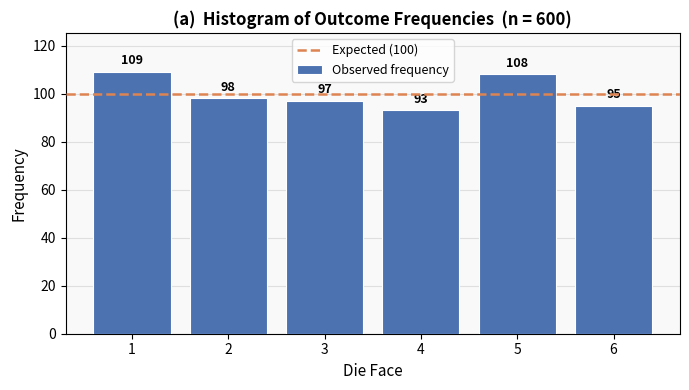
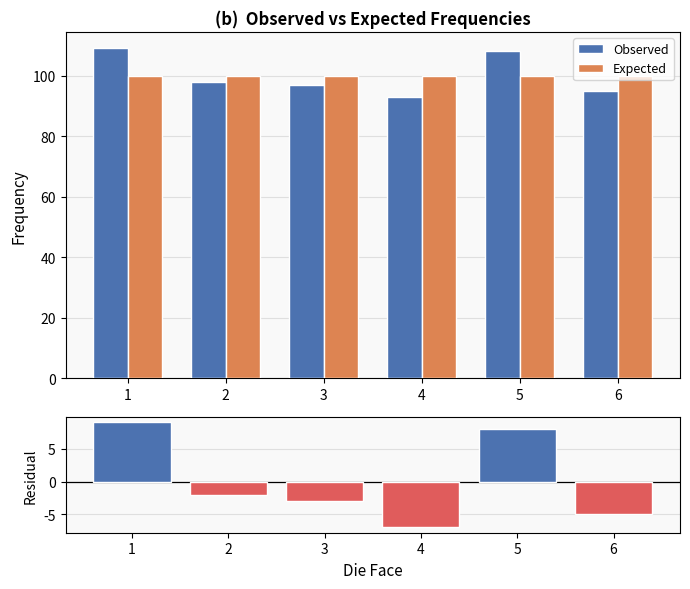
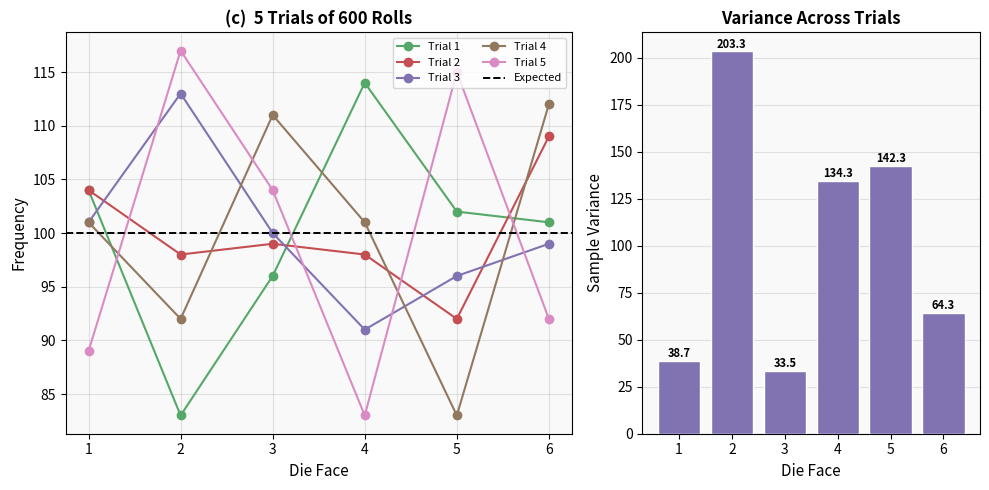

Write Python code to recreate these figures, in order.
"""
Prob & Stat End Term - Q13
Simulate rolling a fair die 600 times
"""

import numpy as np
import matplotlib.pyplot as plt
import matplotlib.gridspec as gridspec

# ── Reproducibility ───────────────────────────────────────────────────────────
SEED = 42
RNG  = np.random.default_rng(SEED)

# ── Constants ─────────────────────────────────────────────────────────────────
N_ROLLS      = 600
N_TRIALS     = 5
FACES        = np.arange(1, 7)          # [1, 2, 3, 4, 5, 6]
EXPECTED_FREQ = N_ROLLS / 6             # 100 per face (uniform)

# ── Colours ───────────────────────────────────────────────────────────────────
OBS_COLOR  = "#4C72B0"
EXP_COLOR  = "#DD8452"
TRIAL_COLORS = ["#55A868", "#C44E52", "#8172B2", "#937860", "#DA8BC3"]

# ═════════════════════════════════════════════════════════════════════════════
# (a)  Single trial – histogram of outcome frequencies
# ═════════════════════════════════════════════════════════════════════════════
single_rolls = RNG.integers(1, 7, size=N_ROLLS)
obs_freq     = np.array([(single_rolls == f).sum() for f in FACES])

fig, ax = plt.subplots(figsize=(7, 4))
bars = ax.bar(FACES, obs_freq, color=OBS_COLOR, edgecolor="white",
              linewidth=0.8, zorder=3, label="Observed frequency")

# Annotate bars
for bar, freq in zip(bars, obs_freq):
    ax.text(bar.get_x() + bar.get_width() / 2, bar.get_height() + 2,
            str(freq), ha="center", va="bottom", fontsize=9, fontweight="bold")

ax.axhline(EXPECTED_FREQ, color=EXP_COLOR, linewidth=1.8,
           linestyle="--", label=f"Expected ({EXPECTED_FREQ:.0f})", zorder=4)

ax.set_xticks(FACES)
ax.set_xlabel("Die Face", fontsize=11)
ax.set_ylabel("Frequency", fontsize=11)
ax.set_title(f"(a)  Histogram of Outcome Frequencies  (n = {N_ROLLS})", fontsize=12, fontweight="bold")
ax.legend(fontsize=9)
ax.set_ylim(0, max(obs_freq) * 1.15)
ax.grid(axis="y", alpha=0.35, zorder=0)
ax.set_facecolor("#f9f9f9")
fig.tight_layout()
fig.savefig("part_a_histogram.png", dpi=150)
plt.show()
print("Part (a) saved → part_a_histogram.png")


# ═════════════════════════════════════════════════════════════════════════════
# (b)  Compare observed vs expected (grouped bar chart + residuals)
# ═════════════════════════════════════════════════════════════════════════════
expected_arr = np.full(6, EXPECTED_FREQ)

fig, (ax1, ax2) = plt.subplots(2, 1, figsize=(7, 6),
                                gridspec_kw={"height_ratios": [3, 1]})

width = 0.35
x     = np.arange(len(FACES))

ax1.bar(x - width/2, obs_freq,      width, label="Observed", color=OBS_COLOR,
        edgecolor="white", zorder=3)
ax1.bar(x + width/2, expected_arr,  width, label="Expected",  color=EXP_COLOR,
        edgecolor="white", zorder=3)

ax1.set_xticks(x)
ax1.set_xticklabels(FACES)
ax1.set_ylabel("Frequency", fontsize=11)
ax1.set_title("(b)  Observed vs Expected Frequencies", fontsize=12, fontweight="bold")
ax1.legend(fontsize=9)
ax1.grid(axis="y", alpha=0.35, zorder=0)
ax1.set_facecolor("#f9f9f9")

# Residuals (observed – expected)
residuals = obs_freq - expected_arr
colors_res = [OBS_COLOR if r >= 0 else "#E05C5C" for r in residuals]
ax2.bar(x, residuals, color=colors_res, edgecolor="white", zorder=3)
ax2.axhline(0, color="black", linewidth=0.9)
ax2.set_xticks(x)
ax2.set_xticklabels(FACES)
ax2.set_ylabel("Residual", fontsize=10)
ax2.set_xlabel("Die Face", fontsize=11)
ax2.grid(axis="y", alpha=0.35, zorder=0)
ax2.set_facecolor("#f9f9f9")

fig.tight_layout()
fig.savefig("part_b_comparison.png", dpi=150)
plt.show()
print("Part (b) saved → part_b_comparison.png")


# ═════════════════════════════════════════════════════════════════════════════
# (c)  5 independent trials of 600 rolls – overlay + variance
# ═════════════════════════════════════════════════════════════════════════════

# Simulate all 5 trials
all_freq = np.zeros((N_TRIALS, 6), dtype=int)
for t in range(N_TRIALS):
    rolls = RNG.integers(1, 7, size=N_ROLLS)
    all_freq[t] = [(rolls == f).sum() for f in FACES]

# Per-face variance across trials
face_variance = all_freq.var(axis=0, ddof=1)   # sample variance

fig = plt.figure(figsize=(10, 5))
gs  = gridspec.GridSpec(1, 2, width_ratios=[3, 2], figure=fig)

# Left: frequency lines per trial
ax_left = fig.add_subplot(gs[0])
for t in range(N_TRIALS):
    ax_left.plot(FACES, all_freq[t], marker="o", linewidth=1.5,
                 color=TRIAL_COLORS[t], label=f"Trial {t+1}", zorder=3)

ax_left.axhline(EXPECTED_FREQ, color="black", linewidth=1.4,
                linestyle="--", label="Expected", zorder=4)
ax_left.set_xticks(FACES)
ax_left.set_xlabel("Die Face", fontsize=11)
ax_left.set_ylabel("Frequency", fontsize=11)
ax_left.set_title(f"(c)  {N_TRIALS} Trials of {N_ROLLS} Rolls", fontsize=12, fontweight="bold")
ax_left.legend(fontsize=8, ncol=2)
ax_left.grid(alpha=0.35)
ax_left.set_facecolor("#f9f9f9")

# Right: variance per face
ax_right = fig.add_subplot(gs[1])
ax_right.bar(FACES, face_variance, color="#8172B2", edgecolor="white", zorder=3)
for i, (face, var) in enumerate(zip(FACES, face_variance)):
    ax_right.text(face, var + 0.5, f"{var:.1f}", ha="center",
                  va="bottom", fontsize=8, fontweight="bold")

ax_right.set_xticks(FACES)
ax_right.set_xlabel("Die Face", fontsize=11)
ax_right.set_ylabel("Sample Variance", fontsize=11)
ax_right.set_title("Variance Across Trials", fontsize=12, fontweight="bold")
ax_right.grid(axis="y", alpha=0.35, zorder=0)
ax_right.set_facecolor("#f9f9f9")

fig.tight_layout()
fig.savefig("part_c_trials_variance.png", dpi=150)
plt.show()
print("Part (c) saved → part_c_trials_variance.png")


# ═════════════════════════════════════════════════════════════════════════════
# (d)  Interpret – Chi-squared goodness-of-fit test
# ═════════════════════════════════════════════════════════════════════════════
from scipy.stats import chisquare

chi2_stat, p_value = chisquare(obs_freq, f_exp=expected_arr)

print("\n" + "="*55)
print("  (d)  Is the die unbiased?")
print("="*55)
print(f"  Observed frequencies : {obs_freq.tolist()}")
print(f"  Expected frequency   : {EXPECTED_FREQ:.1f} per face")
print(f"  Chi² statistic       : {chi2_stat:.4f}")
print(f"  p-value              : {p_value:.4f}")
print("-"*55)

ALPHA = 0.05
if p_value > ALPHA:
    print(f"  p = {p_value:.4f} > α = {ALPHA}")
    print("  → Fail to reject H₀.")
    print("  → No significant evidence that the die is biased.")
    print("  → The die APPEARS UNBIASED at the 5% significance level.")
else:
    print(f"  p = {p_value:.4f} ≤ α = {ALPHA}")
    print("  → Reject H₀.")
    print("  → Significant evidence that the die is biased.")
    print("  → The die APPEARS BIASED at the 5% significance level.")

print("="*55)
print("\nAll plots saved. Done.")
